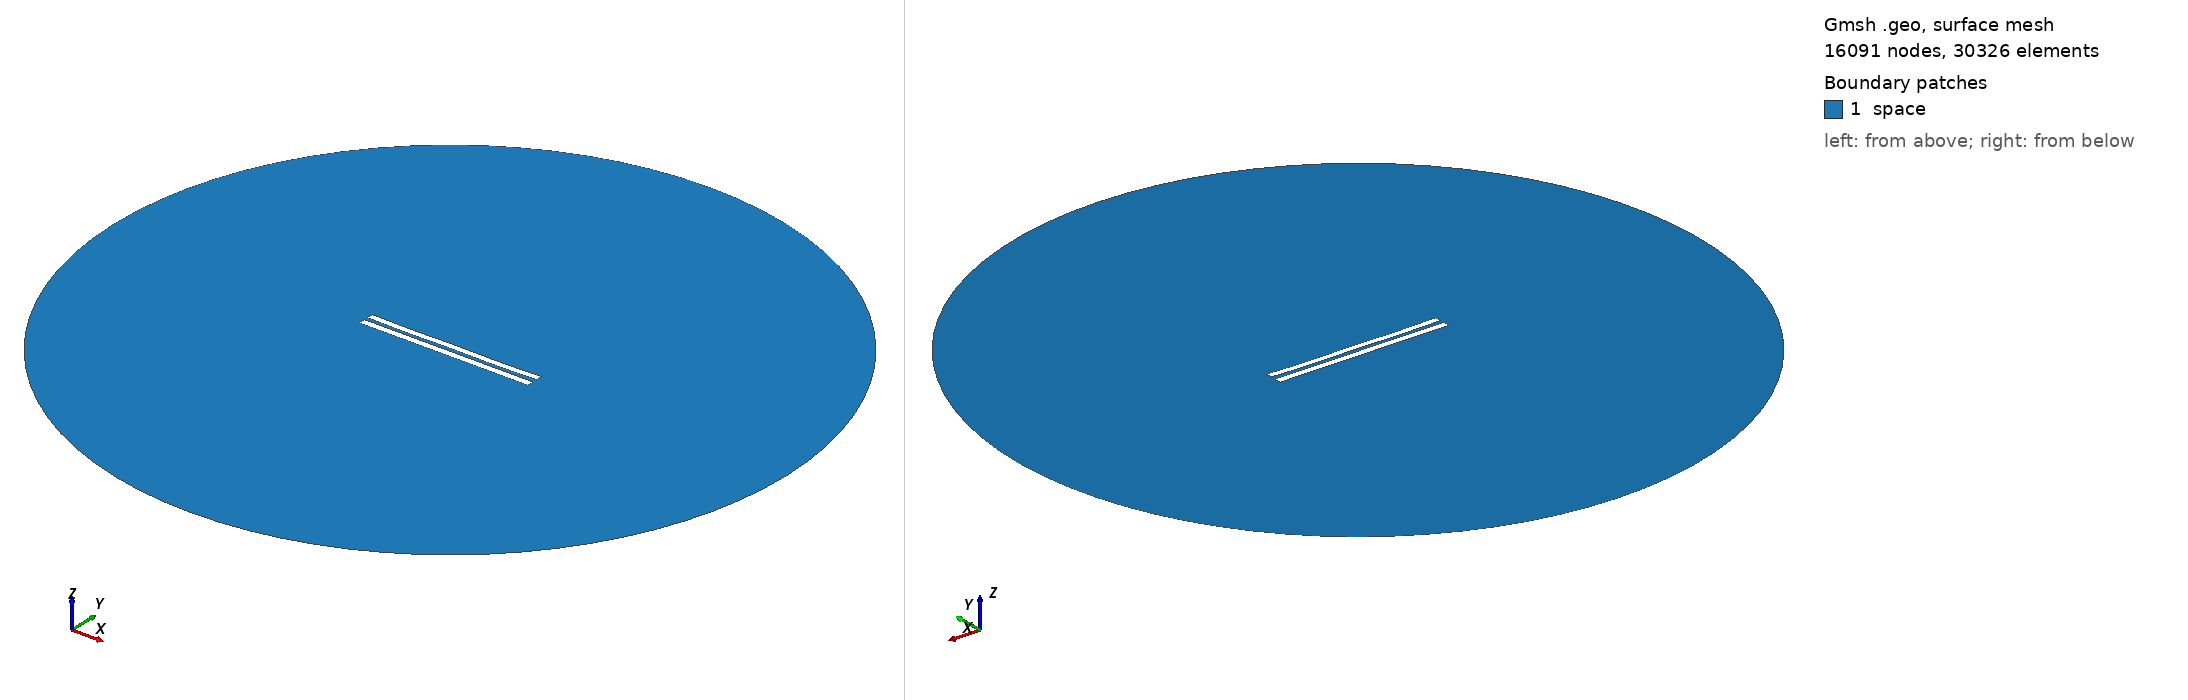

Gmsh geometry script, surface-meshed: 16091 nodes, 30326 surface elements. Boundary patches (legend numbers): 1 space. Left view from above one corner, right view from below the opposite corner. Legend entries are the model's physical surfaces. The drawing asked Gmsh for element sizes between 1% and 20% of the model's largest extent; the script's own settings can give other sizes.

=== 760.geo (drawn) ===
//---------------------------------------
// Geometry kernel
//---------------------------------------

SetFactory("OpenCASCADE");



//---------------------------------------
// Parameters of the geometry
//---------------------------------------

// Overetch of the upper plate
overetch = 0.125;

// Distance between the plates
distance = 2.5;

// Discretization over the x axis (for the deformation)
nx = 50; 

// Length of the plate
L = 100 - overetch; 

// Number of modes
n = 4; 

// 1st mode coefficient
coeff(1) = 0.0;
beta(1) = 0.596864 * 3.1415926535 / L;

// 2nd mode coefficient
coeff(2) = -0.15;
beta(2) = 1.49418 * 3.1415926535 / L;

// 3rd mode coefficient
coeff(3) = 0.0;
beta(3) = 2.50025 * 3.1415926535 / L;

// 4th mode coefficient
coeff(4) = -0.15;
beta(4) = 3.49999 * 3.1415926535 / L;



//---------------------------------------
// Upper plate (deformed rectangle)
//---------------------------------------

// Coordiantes of the upper plate
xmin = -50;
xmax = 50 - overetch;

// Height of the upper plate
yheight = 4 - 2 * overetch;

// Indexes of the points
UpperID[] = {};
LowerID[] = {};
LeftID[] = {};
RightID[] = {};

// Point index
p = 1;

// Horizontal edges
For i In {1:nx}
    x = xmin + (i-1)*(xmax - xmin)/(nx-1);

    y_bottom = distance / 2 + overetch;
    For j In {1:n}
        C = (Cosh(beta(j)*L) + Cos(beta(j)*L)) / (Sinh(beta(j)*L) + Sin(beta(j)*L));
        y_bottom  = y_bottom + coeff(j) * (Cosh(beta(j)*(x+50)) - Cos(beta(j)*(x+50)) - C * (Sinh(beta(j)*(x+50)) - Sin(beta(j)*(x+50))));
    EndFor

    y_top = y_bottom + yheight;

    Point(p) = {x, y_top, 0, 1.0};
    UpperID[i] = p;
    p = p + 1;

    Point(p) = {x, y_bottom, 0, 1.0};
    LowerID[i] = p;
    p = p + 1;
EndFor

// Create point lists
UpperPts[] = {}; LowerPts[] = {};
For i In {1:nx}
  UpperPts[] += {UpperID[i]};
  LowerPts[] += {LowerID[i]};
EndFor

// Build splines
Spline(1) = {UpperPts[]};
Spline(2) = {LowerPts[]};
Line(3) = {LowerPts[nx-1], UpperPts[nx-1]};
Line(4) = {LowerPts[0], UpperPts[0]};

// Build the plane surface
Curve Loop(1) = {2, 3, -1, -4};
Plane Surface(1) = {1};



//---------------------------------------
// Lower plate (rectangle)
//---------------------------------------

// Vertices
Point(1001) = {-50, -1, 0, 1.0};
Point(1002) = { 50, -1, 0, 1.0};
Point(1003) = { 50,  -5, 0, 1.0};
Point(1004) = {-50,  -5, 0, 1.0};

// Edges
Line(5) = {1001, 1002};
Line(6) = {1002, 1003};
Line(7) = {1003, 1004};
Line(8) = {1004, 1001};

// Plane surface
Line Loop(2) = {5, 6, 7, 8};
Plane Surface(2) = {2}; 



//---------------------------------------
// Outer (fictious) boundary
//---------------------------------------

// Points
Point(1005) = {0, 0, 0};       // Center
Point(1006) = {200, 0, 0};     // Start point
Point(1007) = {0, 200, 0};     // 90 degrees
Point(1008) = {-200, 0, 0};    // 180 degrees
Point(1009) = {0, -200, 0};    // 270 degrees

// Circle arcs (each needs start, center, end)
Circle(9) = {1006, 1005, 1007};
Circle(10) = {1007, 1005, 1008};
Circle(11) = {1008, 1005, 1009};
Circle(12) = {1009, 1005, 1006};

// Plane surface for the entire domain
Curve Loop(3) = {9, 10, 11, 12};
Surface(3) = {3};

// Subtract the plates from the whole domain to obtain the actual domain where we want to solve the equations
BooleanDifference{ Surface{3}; Delete; }{ Surface{1}; Surface{2}; Delete; }




//---------------------------------------
// Transfinite Lines/Curves
//---------------------------------------

// Set the number of points on the boundaries
r = 12;
d = 0.15;

// Plates
Transfinite Curve {1} = 50*r/4 Using Progression 1;
Transfinite Line {2} = 50*r Using Progression 1;
Transfinite Curve {3, 4} = 2*r Using Progression 1+d;
Transfinite Line {5} = 50*r Using Progression 1;
Transfinite Line {7} = 50*r/4 Using Progression 1;
Transfinite Line {6} = 2*r Using Progression 1+d;
Transfinite Line {8} = 2*r Using Progression 1-d;

// Outer boundary
Transfinite Line {9, 10, 11, 12} = 20 Using Progression 1;



//---------------------------------------
// Physical groups
//---------------------------------------                

// Physical curves (boundaries)
Physical Line("force_segment", 10) = {2};
Physical Line("upper_plate", 11) = {1, 3, 4};
Physical Line("lower_plate", 12) = {5, 6, 7, 8};
Physical Line("boundary", 20) = {9, 10, 11, 12};

// Physical Surfaces
Physical Surface("space", 30) = {3};



//---------------------------------------
// 6. Generate the Mesh
//---------------------------------------

// 2D mesh generation
Mesh 2;
